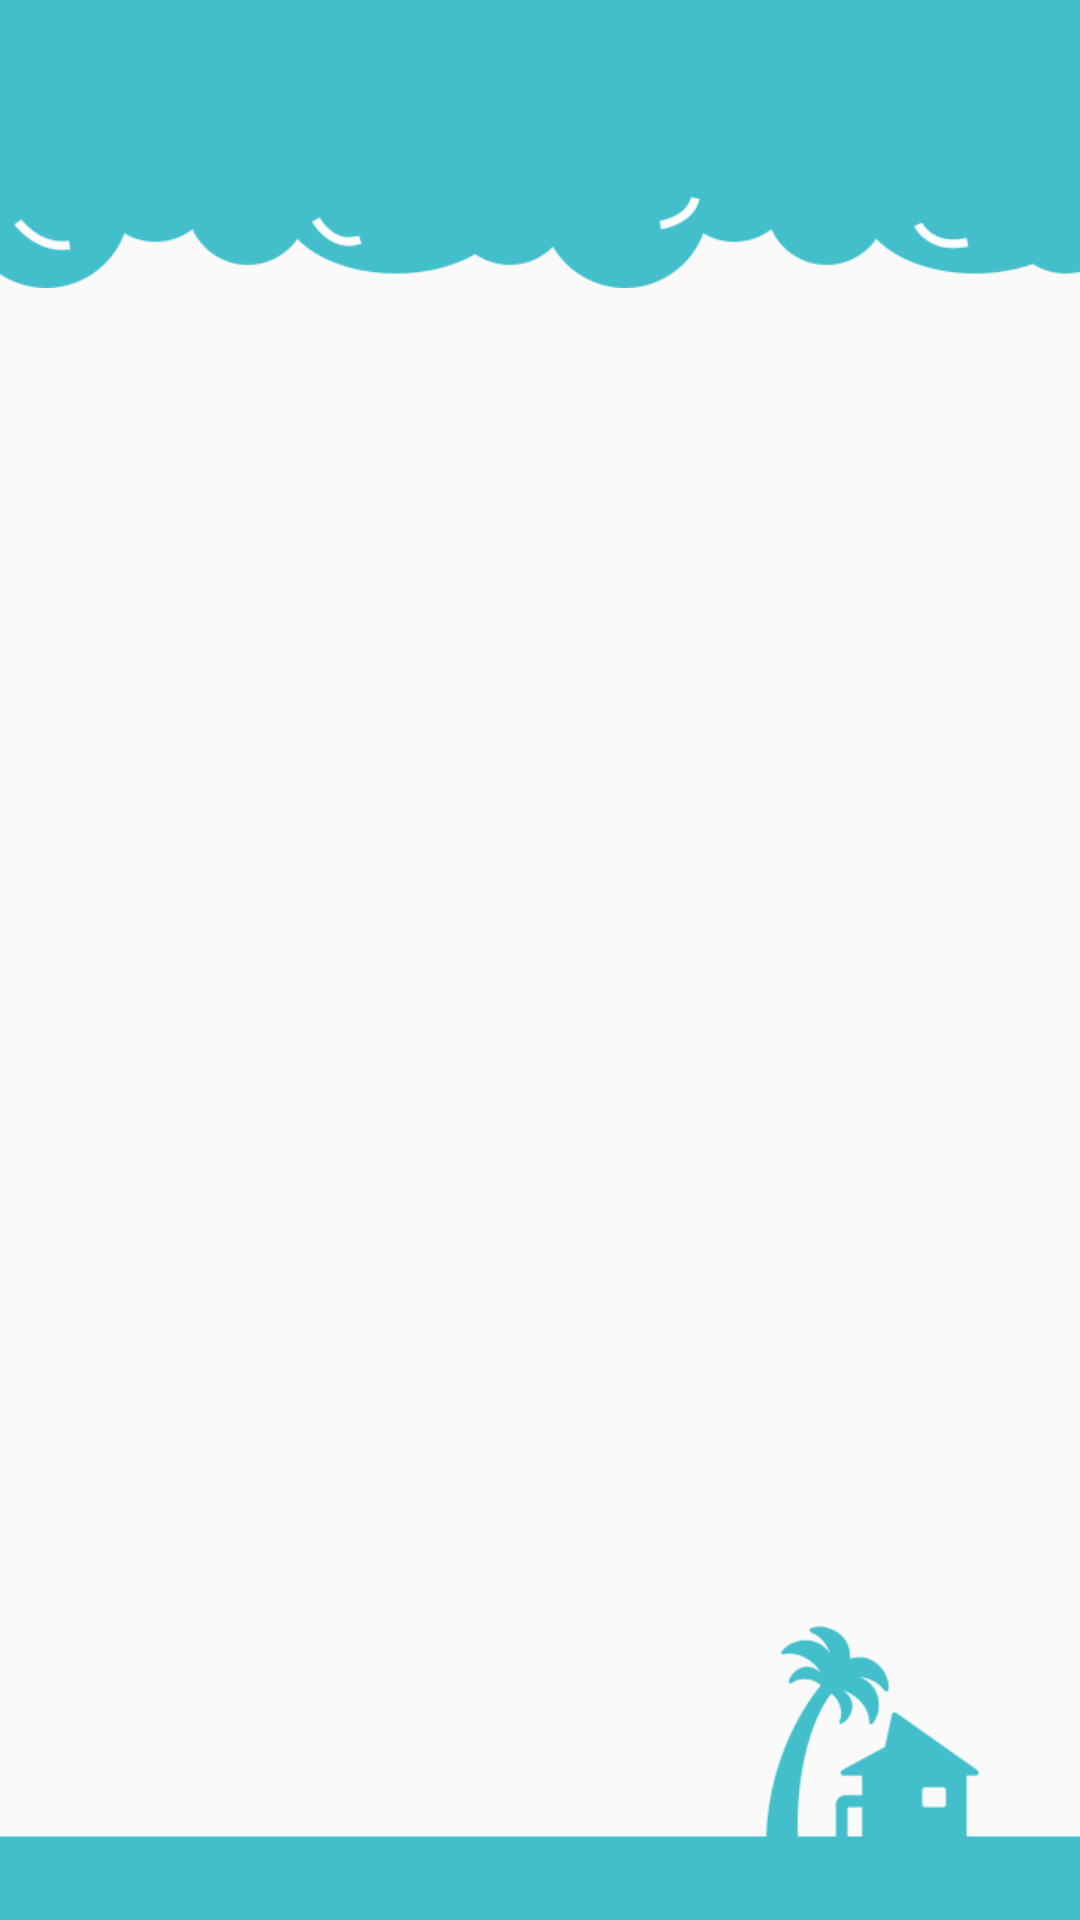

Android layout source for this screen:
<!-- AndroidManifest.xml: application theme AppTheme -->
<!-- res/layout/layout_subcategories.xml -->
<?xml version="1.0" encoding="utf-8"?>
<RelativeLayout xmlns:android="http://schemas.android.com/apk/res/android"
    android:layout_width="match_parent"
    android:layout_height="match_parent"
    android:orientation="vertical">

    <ImageView
        android:layout_width="wrap_content"
        android:layout_height="wrap_content"
        android:layout_alignParentBottom="true"
        android:scaleType="fitEnd"
        android:src="@drawable/thirty_background" />

    <ImageView
        android:layout_width="wrap_content"
        android:layout_height="wrap_content"
        android:layout_alignParentTop="true"
        android:scaleType="fitStart"
        android:src="@drawable/top_background" />

    <android.support.v7.widget.RecyclerView
        android:id="@+id/rvSubcategories"
        android:layout_width="match_parent"
        android:layout_height="wrap_content" />

    <ProgressBar
        android:id="@+id/pbsubcategories"
        android:layout_width="wrap_content"
        android:layout_height="wrap_content"
        android:layout_centerInParent="true"
        android:visibility="gone" />

    <ImageView
        android:id="@+id/ivAdSubcategory"
        android:layout_width="match_parent"
        android:layout_height="match_parent"
        android:visibility="gone" />

</RelativeLayout>
<!-- resources referenced by this layout -->
<resources>
  <!-- drawable thirty_background: png bitmap (drawable, 10352 bytes) -->
  <!-- drawable top_background: png bitmap (drawable, 9214 bytes) -->
  <style name="AppTheme" parent="Theme.AppCompat.Light.NoActionBar">
          
          <item name="colorPrimary">@color/colorPrimary</item>
          <item name="colorPrimaryDark">@color/colorPrimaryDark</item>
          <item name="colorAccent">@color/colorAccent</item>
          <item name="colorControlActivated">@color/colorPrimary</item>
      </style>
  <color name="colorPrimary">#43becb</color>
  <color name="colorPrimaryDark">#3eaab5</color>
  <color name="colorAccent">@android:color/white</color>
</resources>
